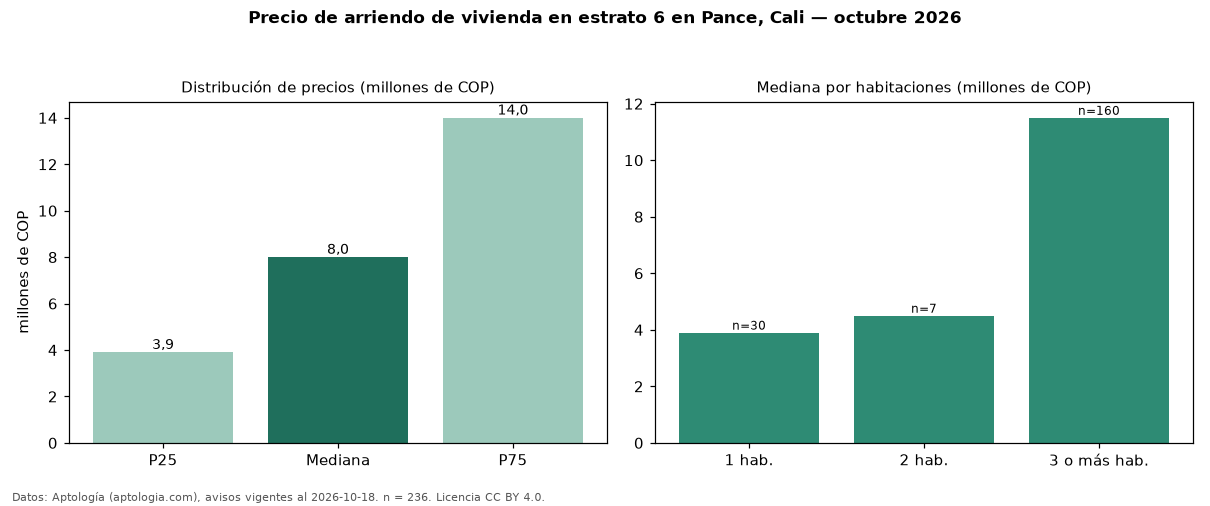

The file beside this chart, header and first rows:
seccion, metrica, valor, moneda, n
precio, p25, 3900000, COP, 236
precio, mediana, 8000000, COP, 236
precio, p75, 14000000, COP, 236
precio, minimo, 1700000, COP, 236
precio, maximo, 27000000, COP, 236
m2, mediana_precio_m2, 42618, COP, 224
m2, area_mediana_m2, 212.5, m2, 224
admin, mediana_admin_mes, 1210000, COP, 44
banos, mediana_banos, 4.0, , 
parqueadero, pct_con_parqueadero, 97.3, %, 221
estrato, estrato_mas_frecuente, 6, , 236
habitaciones, 1, 3900000, COP, 30
habitaciones, 2, 4500000, COP, 7
habitaciones, 3+, 11500000, COP, 160
fuente, fecha_datos, 2026-10-18, , 
fuente, atribucion, https://www.aptologia.com/arriendo/cali/…, , 
fuente, licencia, CC BY 4.0, , 
